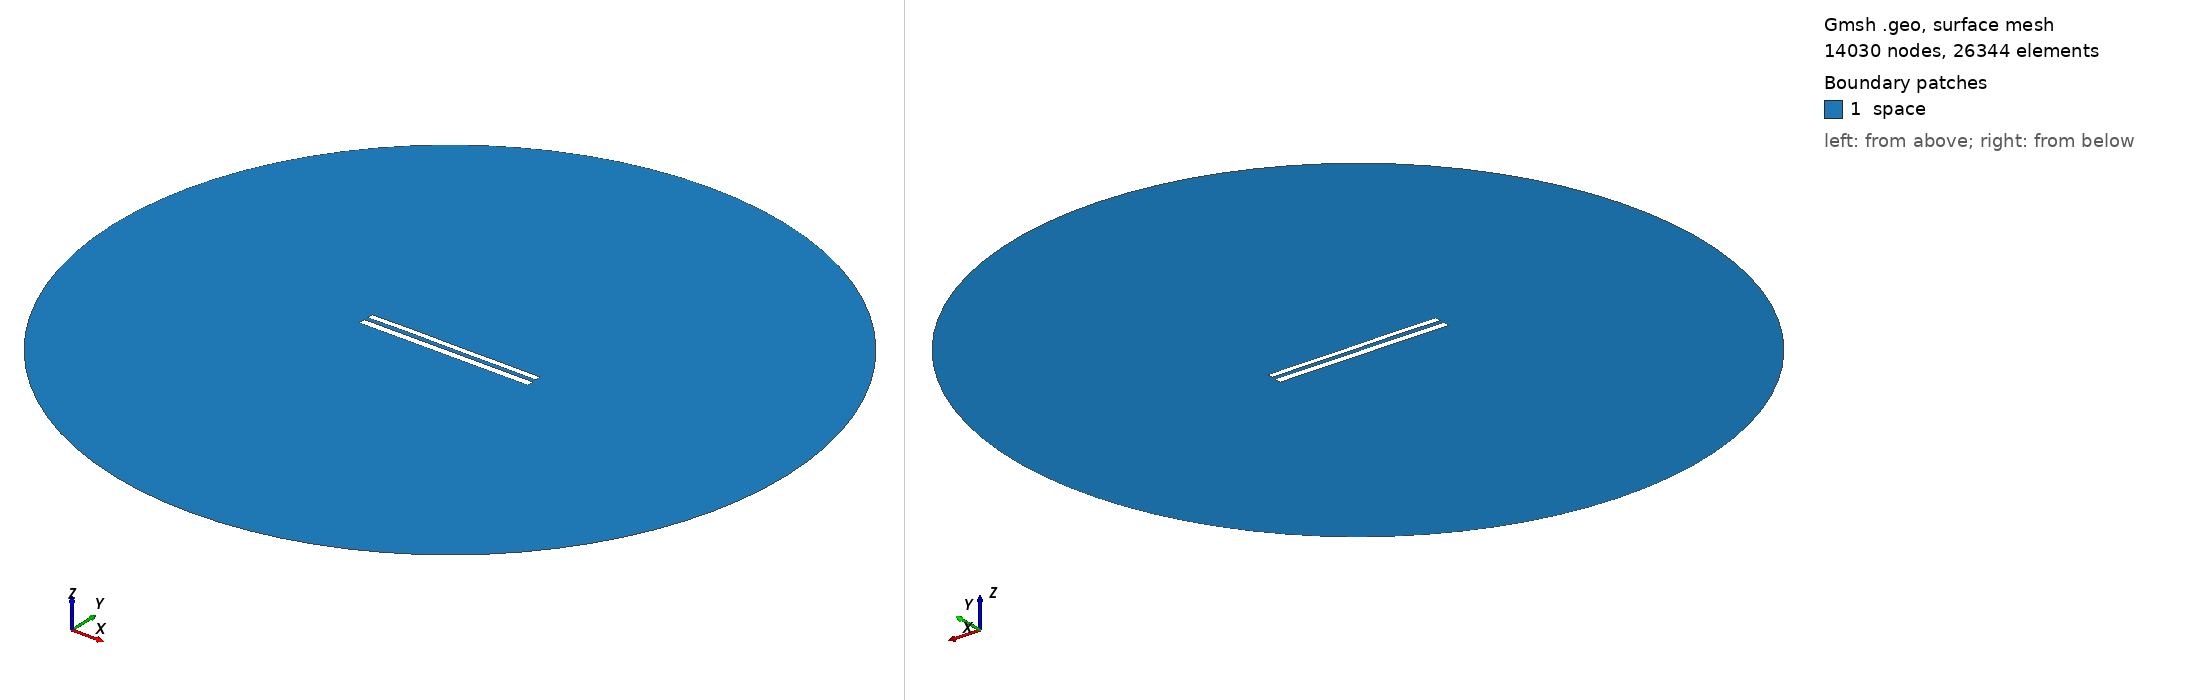

Gmsh geometry script, surface-meshed: 14030 nodes, 26344 surface elements. Boundary patches (legend numbers): 1 space. Left view from above one corner, right view from below the opposite corner. Legend entries are the model's physical surfaces. The drawing asked Gmsh for element sizes between 1% and 20% of the model's largest extent; the script's own settings can give other sizes.

=== 9094.geo (drawn) ===
//---------------------------------------
// Geometry kernel
//---------------------------------------

SetFactory("OpenCASCADE");



//---------------------------------------
// Parameters of the geometry
//---------------------------------------

// Overetch of the upper plate
overetch = 0.25;

// Distance between the plates
distance = 2.5;

// Discretization over the x axis (for the deformation)
nx = 50; 

// Length of the plate
L = 100 - overetch; 

// Number of modes
n = 4; 

// 1st mode coefficient
coeff(1) = 0.0;
beta(1) = 0.596864 * 3.1415926535 / L;

// 2nd mode coefficient
coeff(2) = 0.07499999999999998;
beta(2) = 1.49418 * 3.1415926535 / L;

// 3rd mode coefficient
coeff(3) = 0.07499999999999998;
beta(3) = 2.50025 * 3.1415926535 / L;

// 4th mode coefficient
coeff(4) = 0.07499999999999998;
beta(4) = 3.49999 * 3.1415926535 / L;



//---------------------------------------
// Upper plate (deformed rectangle)
//---------------------------------------

// Coordiantes of the upper plate
xmin = -50;
xmax = 50 - overetch;

// Height of the upper plate
yheight = 4 - 2 * overetch;

// Indexes of the points
UpperID[] = {};
LowerID[] = {};
LeftID[] = {};
RightID[] = {};

// Point index
p = 1;

// Horizontal edges
For i In {1:nx}
    x = xmin + (i-1)*(xmax - xmin)/(nx-1);

    y_bottom = distance / 2 + overetch;
    For j In {1:n}
        C = (Cosh(beta(j)*L) + Cos(beta(j)*L)) / (Sinh(beta(j)*L) + Sin(beta(j)*L));
        y_bottom  = y_bottom + coeff(j) * (Cosh(beta(j)*(x+50)) - Cos(beta(j)*(x+50)) - C * (Sinh(beta(j)*(x+50)) - Sin(beta(j)*(x+50))));
    EndFor

    y_top = y_bottom + yheight;

    Point(p) = {x, y_top, 0, 1.0};
    UpperID[i] = p;
    p = p + 1;

    Point(p) = {x, y_bottom, 0, 1.0};
    LowerID[i] = p;
    p = p + 1;
EndFor

// Create point lists
UpperPts[] = {}; LowerPts[] = {};
For i In {1:nx}
  UpperPts[] += {UpperID[i]};
  LowerPts[] += {LowerID[i]};
EndFor

// Build splines
Spline(1) = {UpperPts[]};
Spline(2) = {LowerPts[]};
Line(3) = {LowerPts[nx-1], UpperPts[nx-1]};
Line(4) = {LowerPts[0], UpperPts[0]};

// Build the plane surface
Curve Loop(1) = {2, 3, -1, -4};
Plane Surface(1) = {1};



//---------------------------------------
// Lower plate (rectangle)
//---------------------------------------

// Vertices
Point(1001) = {-50, -1, 0, 1.0};
Point(1002) = { 50, -1, 0, 1.0};
Point(1003) = { 50,  -5, 0, 1.0};
Point(1004) = {-50,  -5, 0, 1.0};

// Edges
Line(5) = {1001, 1002};
Line(6) = {1002, 1003};
Line(7) = {1003, 1004};
Line(8) = {1004, 1001};

// Plane surface
Line Loop(2) = {5, 6, 7, 8};
Plane Surface(2) = {2}; 



//---------------------------------------
// Outer (fictious) boundary
//---------------------------------------

// Points
Point(1005) = {0, 0, 0};       // Center
Point(1006) = {200, 0, 0};     // Start point
Point(1007) = {0, 200, 0};     // 90 degrees
Point(1008) = {-200, 0, 0};    // 180 degrees
Point(1009) = {0, -200, 0};    // 270 degrees

// Circle arcs (each needs start, center, end)
Circle(9) = {1006, 1005, 1007};
Circle(10) = {1007, 1005, 1008};
Circle(11) = {1008, 1005, 1009};
Circle(12) = {1009, 1005, 1006};

// Plane surface for the entire domain
Curve Loop(3) = {9, 10, 11, 12};
Surface(3) = {3};

// Subtract the plates from the whole domain to obtain the actual domain where we want to solve the equations
BooleanDifference{ Surface{3}; Delete; }{ Surface{1}; Surface{2}; Delete; }




//---------------------------------------
// Transfinite Lines/Curves
//---------------------------------------

// Set the number of points on the boundaries
r = 7;

// Plates
Transfinite Curve {1, 2} = 50*r Using Progression 1;
Transfinite Curve {3, 4} = 2*r Using Progression 1;
Transfinite Line {5, 7} = 50*r Using Progression 1;
Transfinite Line {6, 8} = 2*r Using Progression 1;

// Outer boundary
Transfinite Line {9, 10, 11, 12} = 20 Using Progression 1;



//---------------------------------------
// Physical groups
//---------------------------------------                

// Physical curves (boundaries)
Physical Line("force_segment", 10) = {2};
Physical Line("upper_plate", 11) = {1, 3, 4};
Physical Line("lower_plate", 12) = {5, 6, 7, 8};
Physical Line("boundary", 20) = {9, 10, 11, 12};

// Physical Surfaces
Physical Surface("space", 30) = {3};



//---------------------------------------
// 6. Generate the Mesh
//---------------------------------------

// 2D mesh generation
Mesh 2;
